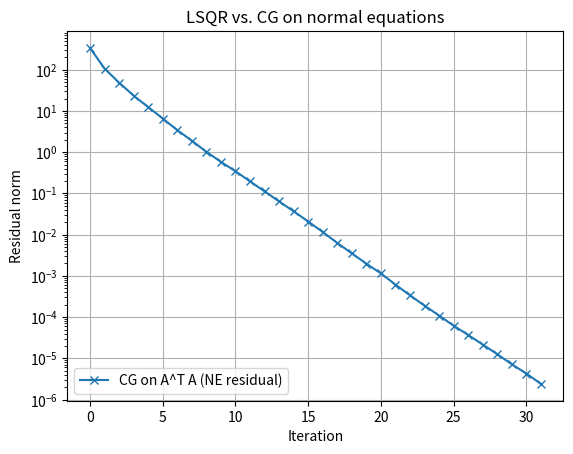

Write Python code to recreate this figure.
import numpy as np
import scipy.sparse as sp
from scipy.sparse.linalg import lsqr, cg, LinearOperator
import matplotlib.pyplot as plt

# Example 4 — Tall least squares: LSQR vs. forming normal equations
# Construct a sparse, mildly ill-conditioned tall system; compare solvers.
m = 4000
n = 1000
density = 0.01

# sprandn in MATLAB creates a sparse matrix with normally distributed non-zero entries.
A = sp.random(m, n, density=density, format='csr', data_rvs=np.random.randn)

# sprandn(n,1,0.05) creates a sparse vector.
x_true_sparse = sp.random(n, 1, density=0.05, format='csc', data_rvs=np.random.randn)
x_true = x_true_sparse.toarray().flatten()

b = A @ x_true + 1e-3 * np.random.randn(m)
tol = 1e-8
maxit = 2000

# --- LSQR (matrix-free; uses A and A')
# Note: scipy.sparse.linalg.lsqr does not return a residual history vector.
x_lsqr, istop, itn_l, r1norm = lsqr(A, b, atol=tol, btol=tol, iter_lim=maxit)[:4]

# --- Normal equations with CG (matrix-free)
AtA_op = LinearOperator((n, n), matvec=lambda x: A.T @ (A @ x), rmatvec=lambda x: A.T @ (A @ x))
rhs = A.T @ b

res_c = []
def callback_cg(xk):
    res_c.append(np.linalg.norm(rhs - AtA_op @ xk))

x0_cg = np.zeros(n)
res_c.append(np.linalg.norm(rhs - AtA_op @ x0_cg))
x_cgne, flag_c = cg(AtA_op, rhs, x0=x0_cg, rtol=tol, maxiter=maxit, callback=callback_cg)

# --- Plot residual norms
plt.semilogy(np.arange(len(res_c)), res_c, 'x-', label='CG on A^T A (NE residual)')
plt.xlabel('Iteration')
plt.ylabel('Residual norm')
plt.title('LSQR vs. CG on normal equations')
plt.legend(loc='lower left')
plt.grid(True)
plt.show()

print("Note: scipy.sparse.linalg.lsqr does not provide residual history, so it is not plotted.")

# Compare solutions
print(f'Rel. solution error (LSQR): {np.linalg.norm(x_lsqr - x_true) / np.linalg.norm(x_true):.2e}')
print(f'Rel. solution error (CGNE): {np.linalg.norm(x_cgne - x_true) / np.linalg.norm(x_true):.2e}')
